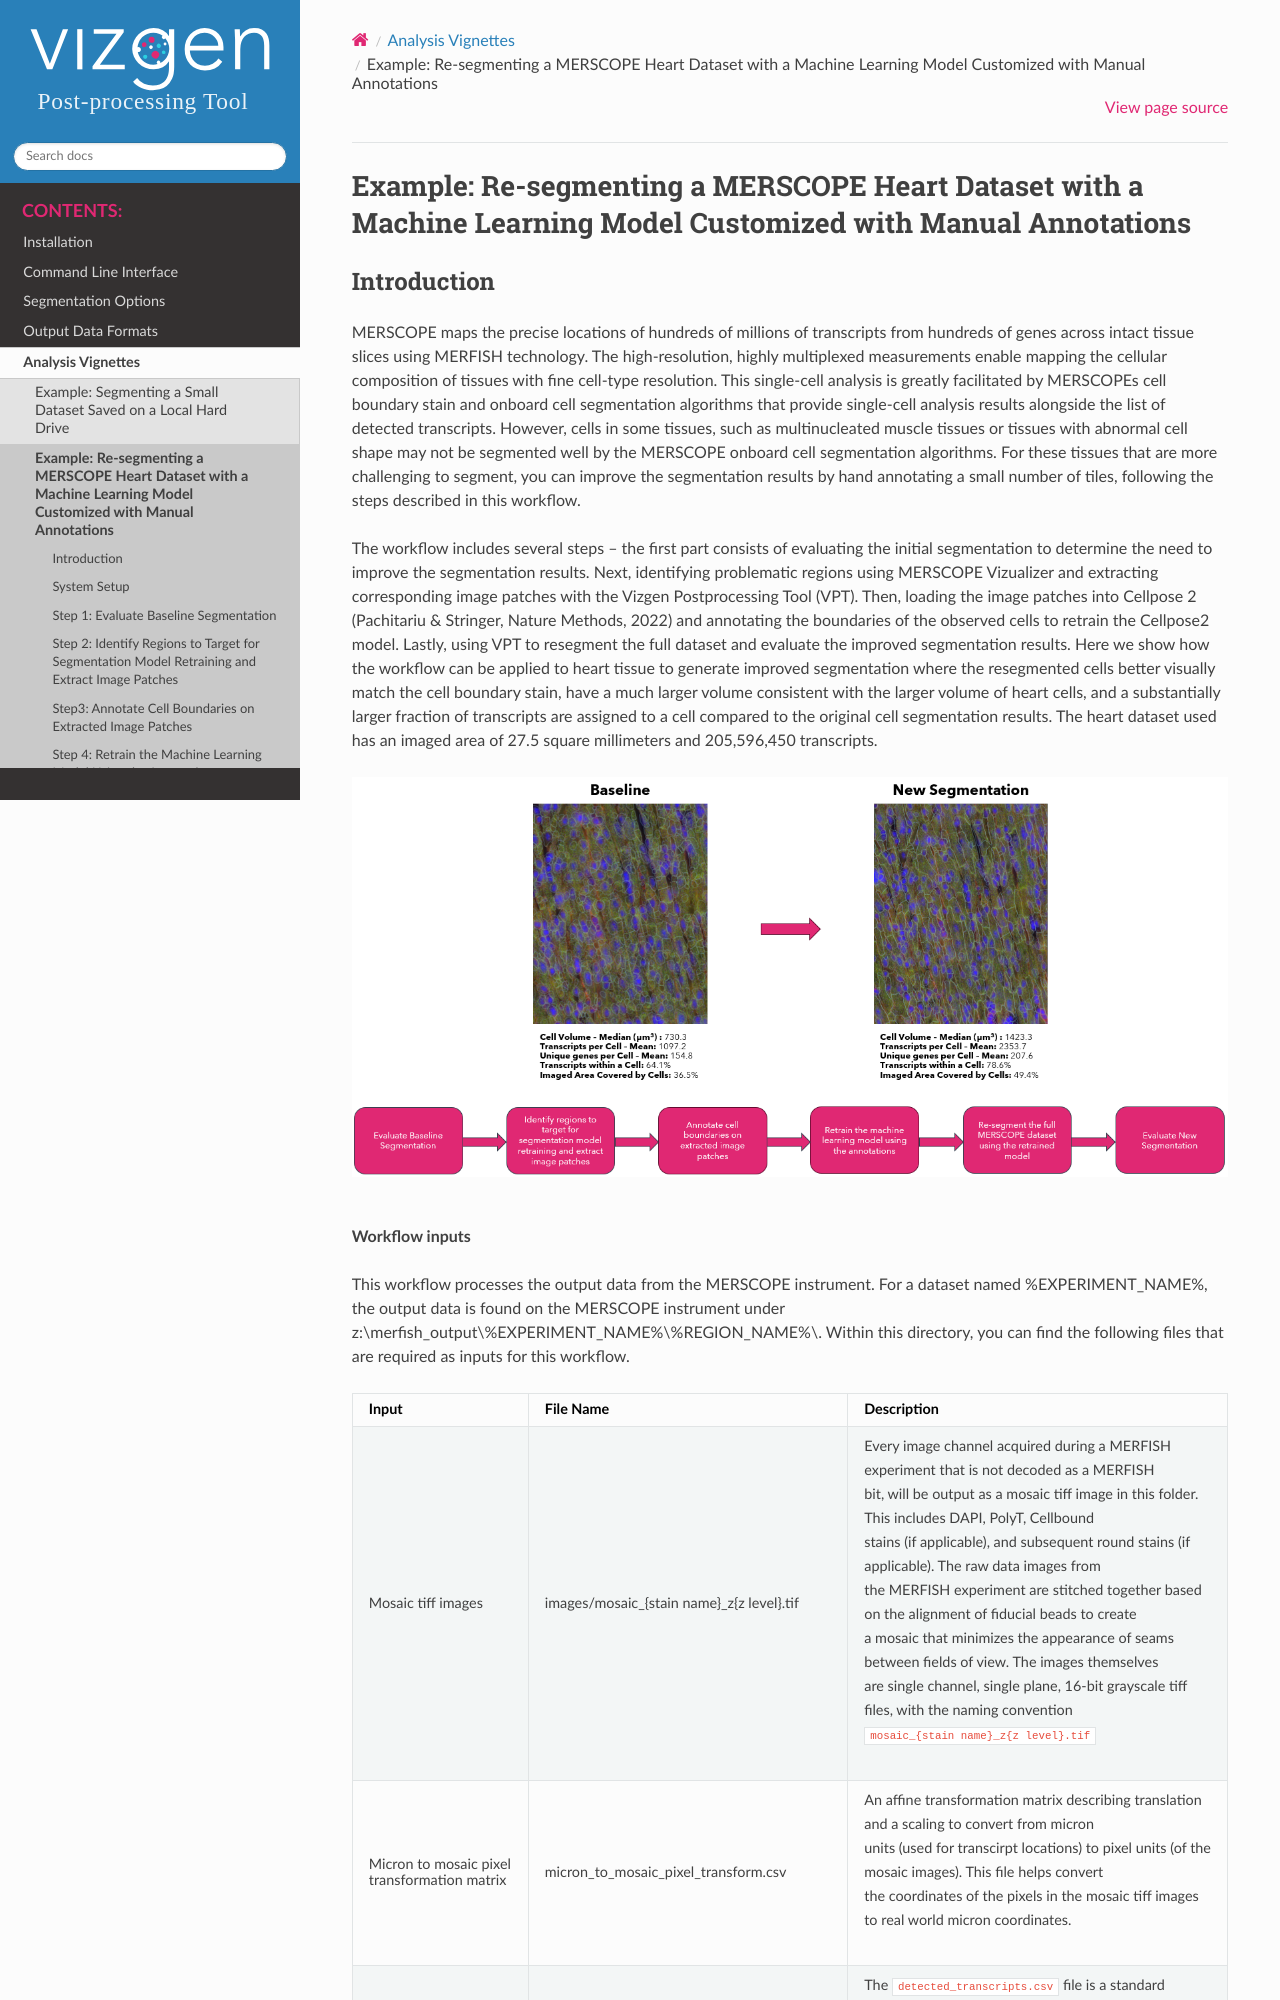

repository: Vizgen/vizgen-postprocessing · page: analysis_vignettes/segmentation_heart_dataset_cellpose2.html · generator: sphinx


Example: Re-segmenting a MERSCOPE Heart Dataset with a Machine Learning Model Customized with Manual Annotations
================================================================================================================
